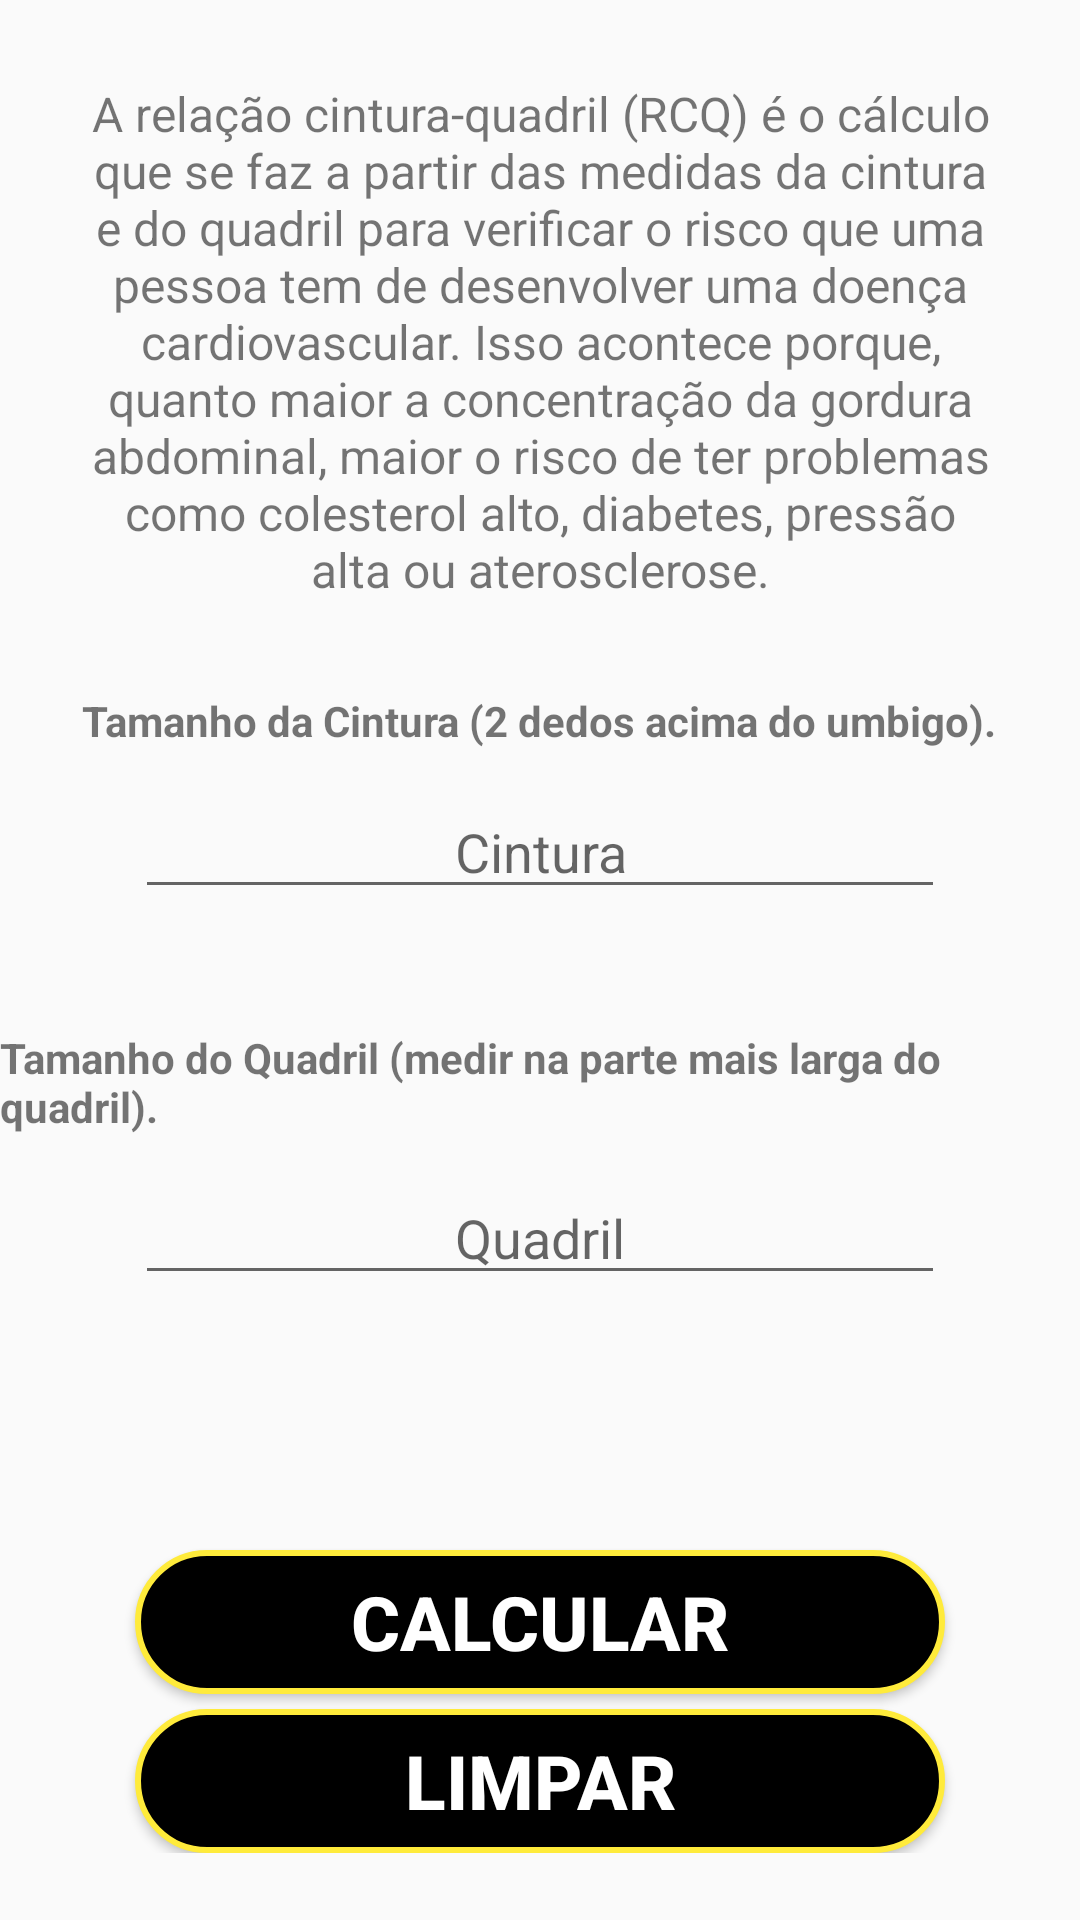

Reconstruct the res/layout file that produces this screen, plus the resources it refers to.
<!-- AndroidManifest.xml: application theme Theme.AppCompat.Light.NoActionBar.FullScree -->
<!-- res/layout/activity_icq.xml -->
<?xml version="1.0" encoding="utf-8"?>
<ScrollView
    xmlns:android="http://schemas.android.com/apk/res/android"
    xmlns:app="http://schemas.android.com/apk/res-auto"
    xmlns:tools="http://schemas.android.com/tools"
    android:layout_width="match_parent"
    android:layout_height="match_parent">

    <LinearLayout
        android:layout_width="match_parent"
        android:layout_height="wrap_content"
        android:orientation="vertical"
        android:gravity="center"
        android:layout_gravity="center"
        tools:context=".ImcActivity">

        <TextView
            android:textAlignment="center"
            android:textSize="16sp"
            android:text="@string/icq_desc"
            android:layout_marginTop="5dp"
            android:layout_marginStart="30dp"
            android:layout_marginEnd="30dp"
            android:layout_marginBottom="30dp"
            android:layout_width="wrap_content"
            android:layout_height="wrap_content"/>

        <RadioGroup
            android:orientation="horizontal"
            android:layout_width="wrap_content"
            android:layout_height="match_parent"/>

        <TextView
            android:text="@string/tamanho"
            android:textStyle="bold"
            android:layout_marginBottom="12dp"
            android:layout_width="wrap_content"
            android:layout_height="wrap_content" />

        <EditText
            android:gravity="center"
            android:inputType="number"
            android:layout_marginStart="45dp"
            android:layout_marginEnd="45dp"
            android:layout_marginBottom="40dp"
            android:maxLength="3"
            android:id="@+id/edit_icq_quadril"
            android:hint="@string/cintura"
            android:layout_width="match_parent"
            android:layout_height="wrap_content"/>

        <TextView
            android:text="@string/tamanhoQuadril"
            android:textStyle="bold"
            android:layout_marginBottom="12dp"
            android:layout_width="wrap_content"
            android:layout_height="wrap_content" />

        <EditText
            android:gravity="center"
            android:inputType="number"
            android:layout_marginStart="45dp"
            android:layout_marginEnd="45dp"
            android:layout_marginBottom="40dp"
            android:maxLength="3"
            android:id="@+id/edit_icq_cintura"
            android:hint="@string/quadril"
            android:layout_width="match_parent"
            android:layout_height="wrap_content"/>

        <RadioGroup
            android:orientation="horizontal"
            android:layout_width="wrap_content"
            android:layout_height="wrap_content"/>

        <Button
            android:textColor="@android:color/white"
            android:id="@+id/btn_icq_calc"
            android:background="@drawable/bg_button_calc"
            android:text="@string/calc"
            android:textSize="25sp"
            android:textStyle="bold"
            android:layout_marginStart="45dp"
            android:layout_marginEnd="45dp"
            android:layout_marginTop="45dp"
            android:layout_width="match_parent"
            android:layout_height="wrap_content" />

        <Button
            android:textColor="@android:color/white"
            android:id="@+id/btn_icq_limpar"
            android:background="@drawable/bg_button_calc"
            android:text="@string/clean"
            android:textSize="25sp"
            android:textStyle="bold"
            android:layout_marginStart="45dp"
            android:layout_marginEnd="45dp"
            android:layout_marginTop="5dp"
            android:layout_width="match_parent"
            android:layout_height="wrap_content" />



    </LinearLayout>
</ScrollView>
<!-- resources referenced by this layout -->
<resources>
  <!-- drawable bg_button_calc (drawable) -->
  <?xml version="1.0" encoding="utf-8"?>
  <shape xmlns:android="http://schemas.android.com/apk/res/android">
  
      <stroke android:color="#FFEB3B" android:width="2dp" />
      <solid android:color="@android:color/black"/>
      <corners android:radius="40dp"/>
  
  
  </shape>
  <string name="calc">Calcular</string>
  <string name="cintura">Cintura</string>
  <string name="clean">Limpar</string>
  <string name="icq_desc">A relação cintura-quadril (RCQ) é o cálculo que se faz a partir das medidas da cintura e do quadril para verificar o risco que uma pessoa tem de desenvolver uma doença cardiovascular. Isso acontece porque, quanto maior a concentração da gordura abdominal, maior o risco de ter problemas como colesterol alto, diabetes, pressão alta ou aterosclerose.</string>
  <string name="quadril">Quadril</string>
  <string name="tamanho">Tamanho da Cintura (2 dedos acima do umbigo).</string>
  <string name="tamanhoQuadril">Tamanho do Quadril (medir na parte mais larga do quadril).</string>
  <style name="Theme.AppCompat.Light.NoActionBar.FullScree" parent="@style/Theme.AppCompat.Light.NoActionBar">
          <item name="android:windowNoTitle">true</item>
          <item name="android:windowActionBar">false</item>
          <item name="android:windowFullscreen">true</item>
          <item name="android:windowContentOverlay">@null</item>
      </style>
</resources>
